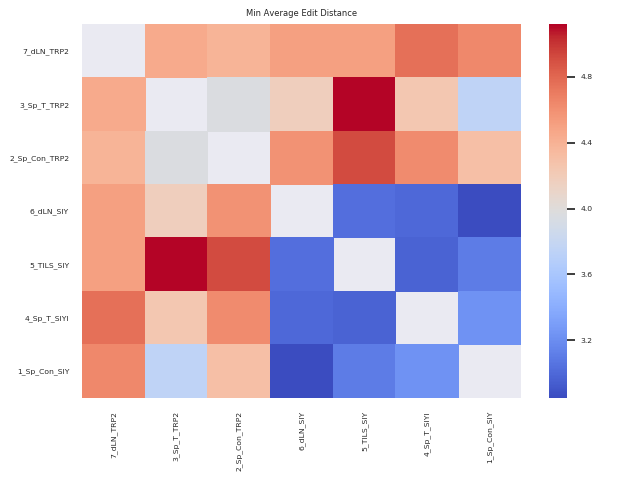

Values plotted in this chart, from the file beside it:
file, 7_dLN_TRP2, 3_Sp_T_TRP2, 2_Sp_Con_TRP2, 6_dLN_SIY, 5_TILS_SIY, 4_Sp_T_SIYI, 1_Sp_Con_SIY
7_dLN_TRP2, 1.98, 4.45, 4.39, 4.51, 4.51, 4.76, 4.65
3_Sp_T_TRP2, 4.45, 1.82, 3.96, 4.18, 5.12, 4.25, 3.75
2_Sp_Con_TRP2, 4.39, 3.96, 2.08, 4.59, 4.92, 4.63, 4.31
6_dLN_SIY, 4.51, 4.18, 4.59, 2.1, 3.03, 3.0, 2.85
5_TILS_SIY, 4.51, 5.12, 4.92, 3.03, 1.3, 2.97, 3.1
4_Sp_T_SIYI, 4.76, 4.25, 4.63, 3.0, 2.97, 2.54, 3.23
1_Sp_Con_SIY, 4.65, 3.75, 4.31, 2.85, 3.1, 3.23, 2.17
